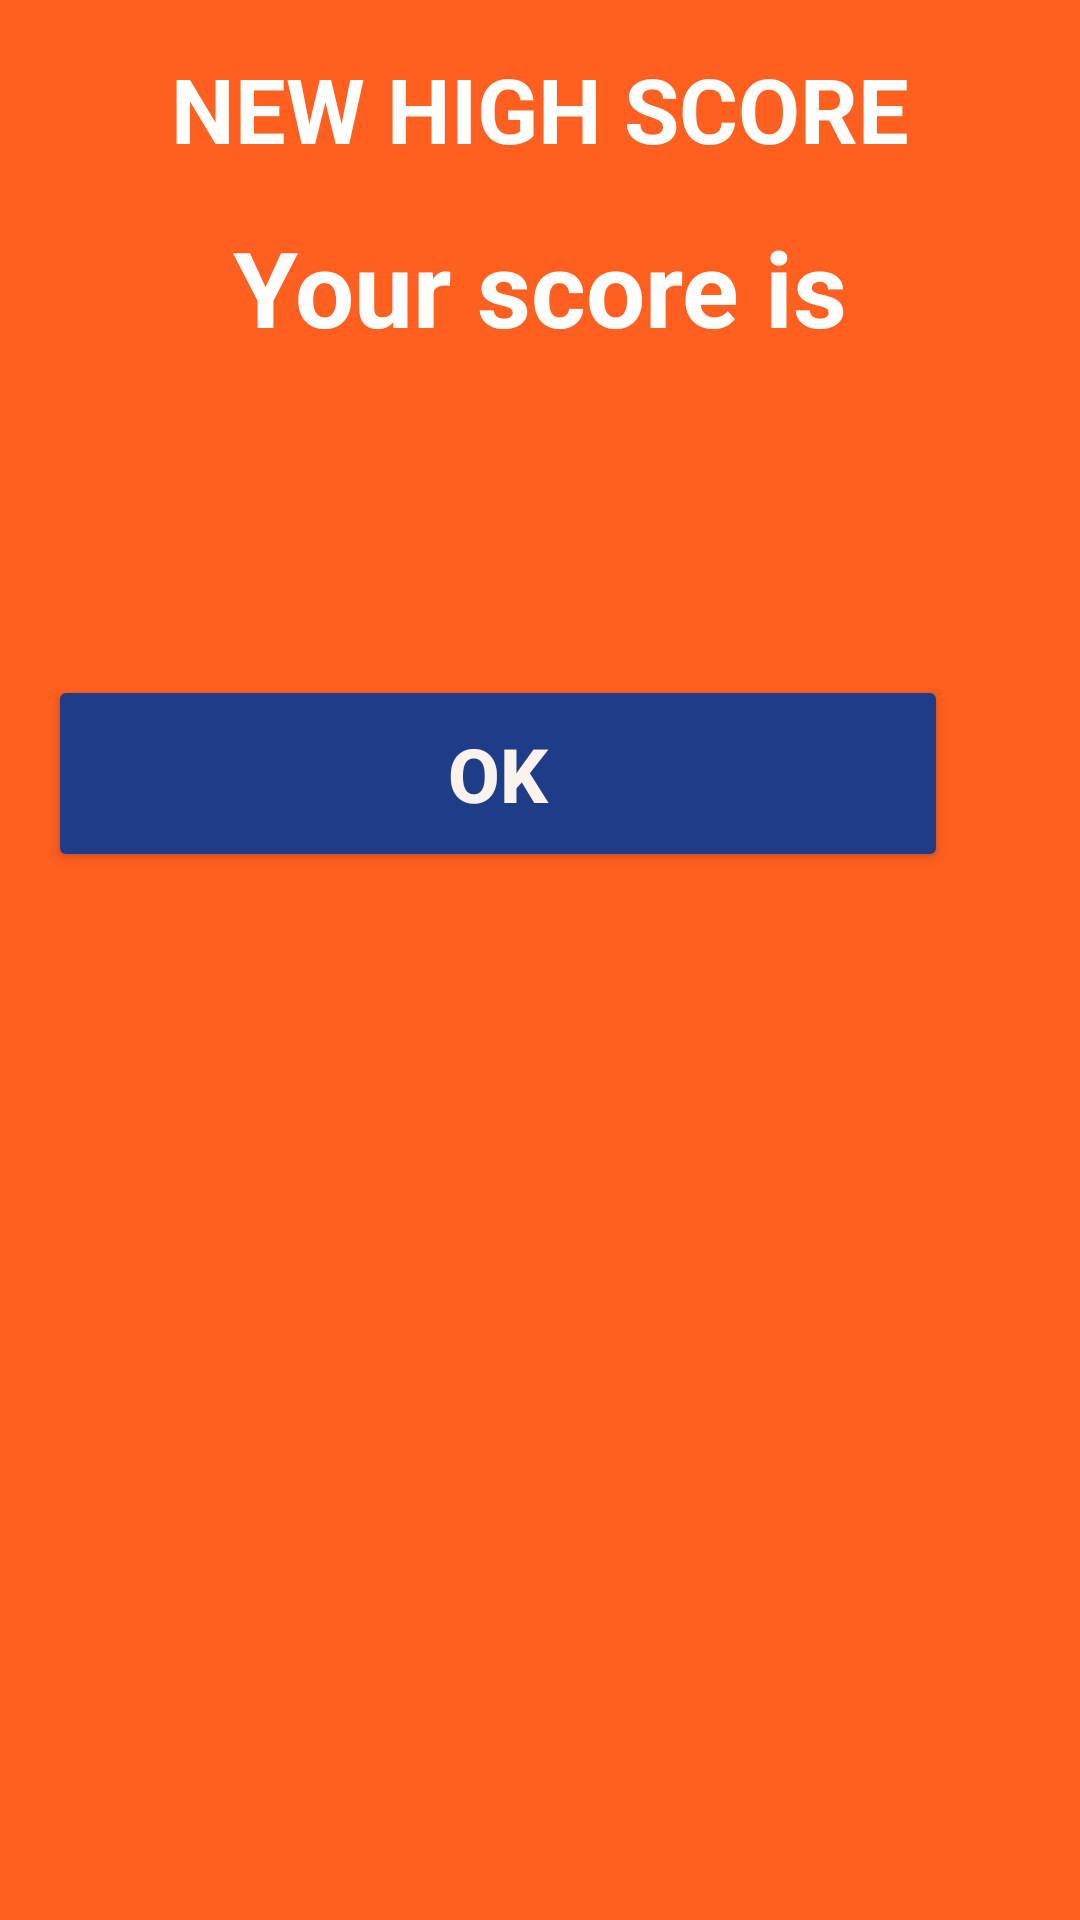

Produce the Android XML layout that renders to this screen, including the resource entries it uses.
<!-- AndroidManifest.xml: application theme Theme.BaReGa -->
<!-- res/layout/high_score_fragment.xml -->
<RelativeLayout xmlns:android="http://schemas.android.com/apk/res/android"
    style="@style/style_level_cleared">

    <TextView
        android:id="@+id/levelCleared"
        android:layout_width="wrap_content"
        android:layout_height="wrap_content"
        android:layout_alignParentTop="true"
        android:layout_centerHorizontal="true"
        android:text="@string/new_high_score_message"
        android:textColor="@android:color/white"
        android:textSize="30sp"
        android:textStyle="bold" />

    <TextView
        android:id="@+id/yourScoreIs"
        android:layout_width="wrap_content"
        android:layout_height="wrap_content"
        android:layout_below="@+id/levelCleared"
        android:layout_centerHorizontal="true"
        android:layout_marginTop="16dp"
        android:text="@string/your_score_is"
        android:textColor="@android:color/white"
        android:textSize="35sp"
        android:textStyle="bold" />

    <TextView
        android:id="@+id/final_score"
        android:layout_width="wrap_content"
        android:layout_height="wrap_content"
        android:layout_below="@+id/yourScoreIs"
        android:layout_centerHorizontal="true"
        android:layout_marginTop="16dp"
        android:textColor="@android:color/white"
        android:textSize="45sp"
        android:textStyle="bold" />

    <Button
        android:id="@+id/okButton"
        style="@style/style_button_level_failed"
        android:layout_below="@+id/final_score"
        android:text="@string/ok_button_text" />
</RelativeLayout>
<!-- resources referenced by this layout -->
<resources>
  <string name="new_high_score_message">NEW HIGH SCORE</string>
  <string name="ok_button_text">OK</string>
  <string name="your_score_is">Your score is</string>
  <style name="style_button_level_failed">
          <item name="android:layout_width">300dp</item>
          <item name="android:layout_height">wrap_content</item>
          <item name="android:layout_marginTop">@dimen/button_margin</item>
          <item name="android:padding">16dp</item>
          <item name="android:backgroundTint">@color/button_color</item>
          <item name="android:textSize">25sp</item>
          <item name="android:textStyle">bold</item>
          <item name="android:gravity">center_horizontal</item>
          <item name="android:textColor">@color/white</item>
      </style>
  <style name="style_level_cleared">
          <item name="android:layout_width">match_parent</item>
          <item name="android:layout_height">match_parent</item>
          <item name="android:padding">16sp</item>
          <item name="android:background">@color/orange</item>
      </style>
  <style name="Theme.BaReGa" parent="Base.Theme.BaReGa" />
  <dimen name="button_margin">30dp</dimen>
  <color name="button_color">#1F3C88</color>
  <color name="white">#F9F2ED</color>
  <color name="orange">#FF5F1F</color>
  <style name="Base.Theme.BaReGa" parent="Theme.Material3.DayNight.NoActionBar">
          
          
      </style>
</resources>
